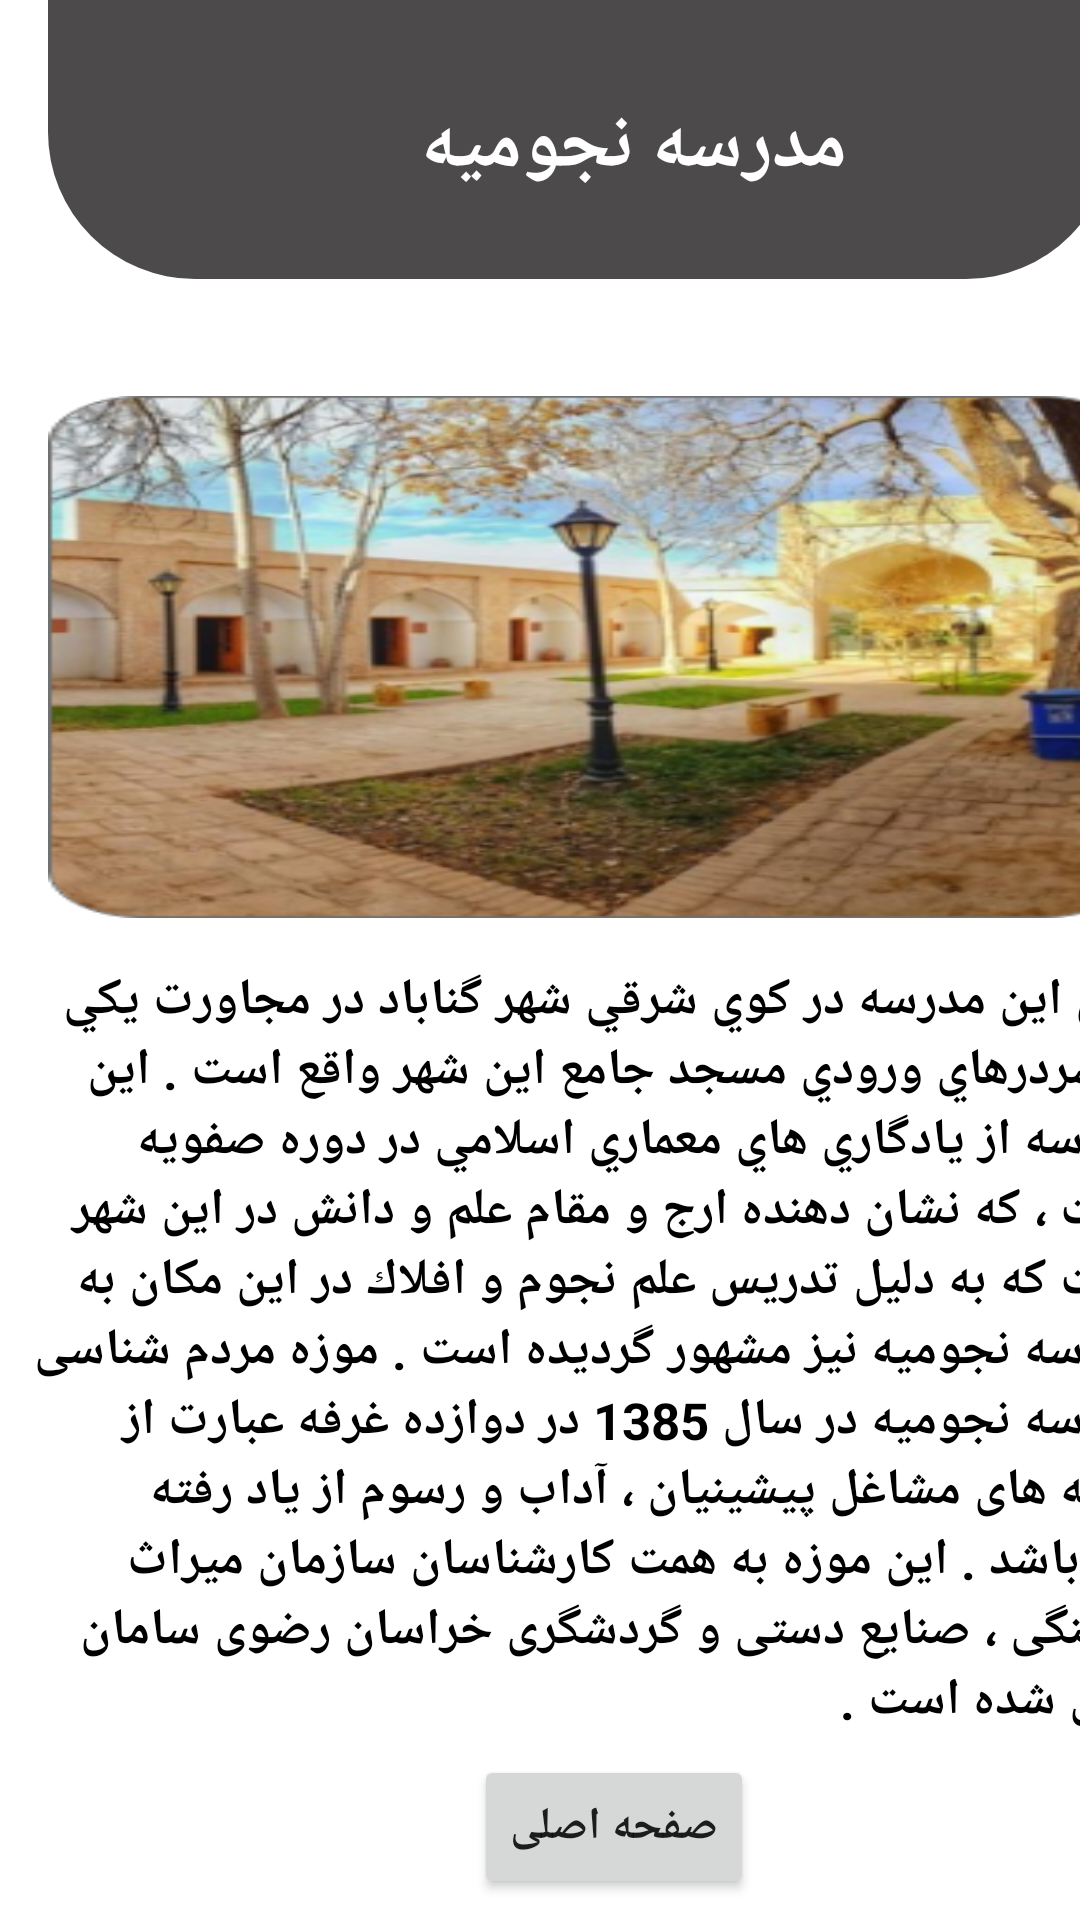

Reconstruct the res/layout file that produces this screen, plus the resources it refers to.
<!-- AndroidManifest.xml: application theme Theme.MyApplication -->
<!-- res/layout/activity_main13.xml -->
<?xml version="1.0" encoding="utf-8"?>
<androidx.constraintlayout.widget.ConstraintLayout xmlns:android="http://schemas.android.com/apk/res/android"
    xmlns:app="http://schemas.android.com/apk/res-auto"
    xmlns:tools="http://schemas.android.com/tools"
    android:layout_width="match_parent"
    android:layout_height="match_parent"
    tools:context="mzareeeee.exxamppleee.gonabad.MainActivity13">

    <androidx.constraintlayout.widget.Guideline
        android:id="@+id/guideline60"
        android:layout_width="wrap_content"
        android:layout_height="wrap_content"
        android:orientation="horizontal"
        app:layout_constraintGuide_begin="96dp" />

    <androidx.constraintlayout.widget.Guideline
        android:id="@+id/guideline61"
        android:layout_width="wrap_content"
        android:layout_height="wrap_content"
        android:orientation="horizontal"
        app:layout_constraintGuide_begin="324dp" />

    <androidx.constraintlayout.widget.Guideline
        android:id="@+id/guideline62"
        android:layout_width="wrap_content"
        android:layout_height="wrap_content"
        android:orientation="horizontal"
        app:layout_constraintGuide_begin="585dp" />

    <androidx.constraintlayout.widget.Guideline
        android:id="@+id/guideline63"
        android:layout_width="wrap_content"
        android:layout_height="wrap_content"
        android:orientation="horizontal"
        app:layout_constraintGuide_end="105dp" />

    <androidx.constraintlayout.widget.Guideline
        android:id="@+id/guideline64"
        android:layout_width="wrap_content"
        android:layout_height="wrap_content"
        android:orientation="vertical"
        app:layout_constraintGuide_begin="8dp" />

    <androidx.constraintlayout.widget.Guideline
        android:id="@+id/guideline65"
        android:layout_width="wrap_content"
        android:layout_height="wrap_content"
        android:orientation="vertical"
        app:layout_constraintGuide_begin="404dp" />


    <ImageView
        android:id="@+id/imageView15"
        android:layout_width="355dp"
        android:layout_height="93dp"
        android:background="@drawable/retangle"
        app:layout_constraintBottom_toTopOf="@+id/guideline60"
        app:layout_constraintEnd_toStartOf="@+id/guideline65"
        app:layout_constraintHorizontal_bias="0.195"
        app:layout_constraintStart_toStartOf="@+id/guideline64"
        app:layout_constraintTop_toTopOf="parent"
        app:layout_constraintVertical_bias="0.0" />

    <TextView
        android:id="@+id/textView22"
        android:layout_width="376dp"
        android:layout_height="284dp"
        android:text="بناي اين مدرسه در كوي شرقي شهر گناباد در مجاورت يكي از سردرهاي ورودي مسجد جامع اين شهر واقع است . اين مدرسه از يادگاري هاي معماري اسلامي در دوره صفويه است ، كه نشان دهنده ارج و مقام علم و دانش در اين شهر است كه به دليل تدريس علم نجوم و افلاك در اين مكان به مدرسه نجوميه نيز مشهور گردیده است . موزه مردم شناسی مدرسه نجومیه در سال 1385 در دوازده غرفه عبارت از غرفه های مشاغل پیشینیان ، آداب و رسوم از یاد رفته می باشد . این موزه به همت کارشناسان سازمان میراث فرهنگی ، صنایع دستی و گردشگری خراسان رضوی سامان دهی شده است ."
        android:textColor="@color/black"
        android:textSize="17dp"
        android:textStyle="bold"
        app:layout_constraintBottom_toTopOf="@+id/guideline62"
        app:layout_constraintEnd_toStartOf="@+id/guideline65"
        app:layout_constraintHorizontal_bias="0.0"
        app:layout_constraintStart_toStartOf="@+id/guideline64"
        app:layout_constraintTop_toTopOf="@+id/guideline61"
        app:layout_constraintVertical_bias="0.105" />

    <ImageView
        android:layout_width="363dp"
        android:layout_height="174dp"
        android:layout_marginStart="8dp"
        android:background="@drawable/nojoom"
        app:layout_constraintBottom_toTopOf="@+id/guideline61"
        app:layout_constraintEnd_toStartOf="@+id/guideline65"
        app:layout_constraintHorizontal_bias="0.0"
        app:layout_constraintStart_toStartOf="@+id/guideline64"
        app:layout_constraintTop_toTopOf="@+id/guideline60"
        app:layout_constraintVertical_bias="0.666" />

    <TextView
        android:id="@+id/textView23"
        android:layout_width="wrap_content"
        android:layout_height="wrap_content"
        android:layout_marginTop="16dp"
        android:text="مدرسه نجومیه"
        android:textColor="@color/white"
        android:textSize="26dp"
        android:textStyle="bold"
        app:layout_constraintBottom_toTopOf="@+id/guideline60"
        app:layout_constraintEnd_toStartOf="@+id/guideline65"
        app:layout_constraintHorizontal_bias="0.506"
        app:layout_constraintStart_toStartOf="@+id/imageView15"
        app:layout_constraintTop_toTopOf="parent"
        app:layout_constraintVertical_bias="0.333" />

    <Button
        android:id="@+id/button12"
        android:layout_width="wrap_content"
        android:layout_height="wrap_content"
        android:text="صفحه اصلی"
        android:textSize="15dp"
        android:textStyle="bold"
        app:layout_constraintBottom_toBottomOf="@+id/textView22"
        app:layout_constraintEnd_toStartOf="@+id/guideline65"
        app:layout_constraintHorizontal_bias="0.496"
        app:layout_constraintStart_toStartOf="@+id/guideline64"
        app:layout_constraintTop_toTopOf="@+id/guideline62"
        app:layout_constraintVertical_bias="0.0" />


</androidx.constraintlayout.widget.ConstraintLayout>
<!-- resources referenced by this layout -->
<resources>
  <!-- drawable nojoom: png bitmap (drawable, 191388 bytes) -->
  <!-- drawable retangle (drawable) -->
  <?xml version="1.0" encoding="utf-8"?>
  <shape xmlns:tools="http://schemas.android.com/tools"
      xmlns:android="http://schemas.android.com/apk/res/android"
      tools:ignore="ExtraText">
  <solid
      android:color="#D0242222"/>.
  <corners
      android:bottomLeftRadius="49dp"
      android:bottomRightRadius="49dp"/>.
  </shape>
  <style name="Theme.MyApplication" parent="Theme.MaterialComponents.DayNight.DarkActionBar">
          
          <item name="colorPrimary">#1677A3</item>
          <item name="colorPrimaryVariant">@color/purple_700</item>
          <item name="colorOnPrimary">@color/white</item>
          
          <item name="colorSecondary">@color/teal_200</item>
          <item name="colorSecondaryVariant">@color/teal_700</item>
          <item name="colorOnSecondary">@color/black</item>
          
          <item name="android:statusBarColor">?attr/colorPrimaryVariant</item>
          
      </style>
  <!-- not gathered from this repository: default colours our renderer supplied (Android Studio template values) -->
  <color name="purple_700">#FF3700B3</color>
  <color name="teal_200">#FF03DAC5</color>
  <color name="teal_700">#FF018786</color>
  <color name="black">#FF000000</color>
  <color name="white">#FFFFFFFF</color>
</resources>
